Run: headless pygame with SDL's dummy video driver; simulated clock (each Clock.tick advances the game by its frame time, no real sleeping); random seed 0; keys injected as events and as key.get_pressed() state; mouse plan: one left click at the window centre at the start of phase 2, then a move to the lower-right quarter at the start of phase 3.
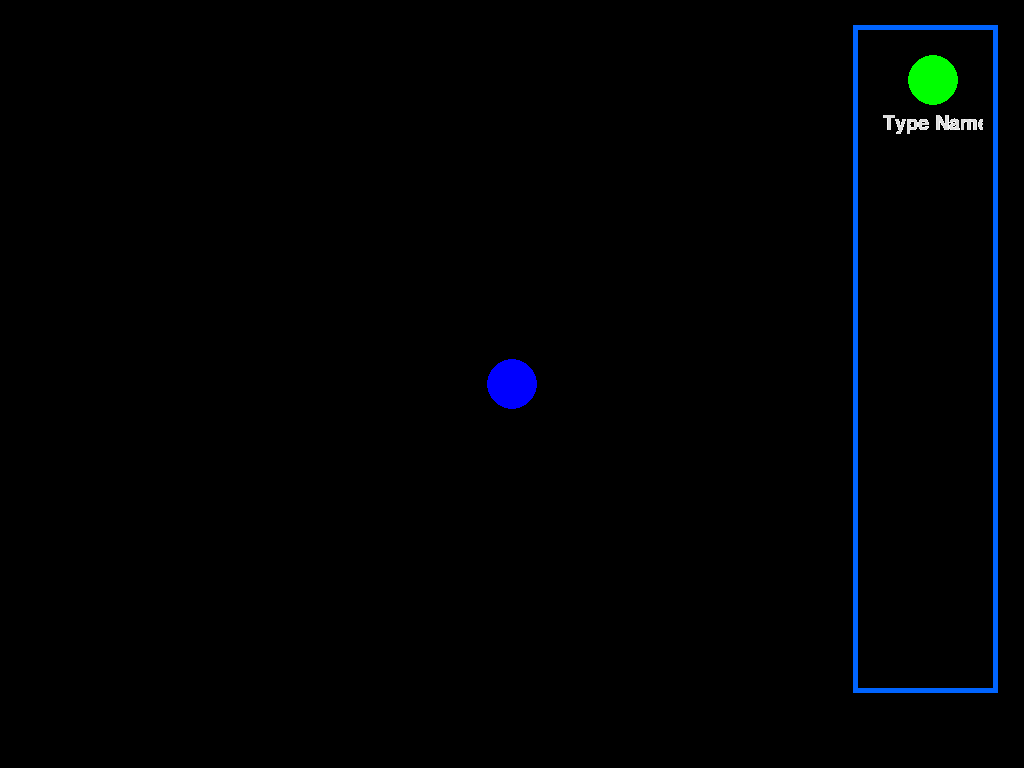
Frame 1 of 4 · flips 1–60 · no input
Frame 2 of 4 · flips 61–180 · clicked the window centre · tapped SPACE, RETURN · held RIGHT (→), D · screen unchanged from frame 1, image omitted
Frame 3 of 4 · flips 181–300 · moved the mouse to the lower-right quarter · held DOWN (↓), S · screen unchanged from frame 2, image omitted
Frame 4 of 4 · flips 301–420 · held LEFT (←), A, UP (↑), W · screen unchanged from frame 3, image omitted

The pygame program that drew these frames:

# Known Bugs
#    - Friends Disappear if overlapping during grab.

import pygame
import pygame.freetype
import sys

# --- constants ---
SURFACE_COLOR_BLACK = BLACK = (0,0,0)
WHITE = (255,255,255)
GREY = (220, 220, 220)
RED = (255,0,0)
BLUE = (0,0,255)
GREEN = (0,255,0)
Gravity = .5

meSizeY = 50
meSizeX = 50

NodeTotalSizeY = 100
NodeTotalSizeX = 100
NodeSizeY = NodeTotalSizeY / 2
NodeSizeX = NodeTotalSizeX / 2
NodeTextBufferY = NodeSizeY * 1.2
NodeTextBufferX = 0
NodeTextColor = GREY
NodeTextSize = 20

# --- classes ---
class Sprite(pygame.sprite.Sprite):
    def __init__(self, color, width, height):
        super().__init__()
        
        self.image = pygame.Surface([width, height])
        self.image.fill(WHITE)
        self.image.set_colorkey(WHITE)
        
        pygame.draw.ellipse(self.image, color, pygame.Rect(0,0,width,height))
        
        self.rect = self.image.get_rect()
        self.id = ""
        self.drag = False
        self.atMenu = True
        self.active = False
        
class SpriteRect(pygame.sprite.Sprite):   # Used to create the Menu, probably didn't have to use Classes for this in hindsight, could clean up
    def __init__(self, color, width, height):
        super().__init__()
        
        self.image = pygame.Surface([width, height])
        self.image.fill(WHITE)
        self.image.set_colorkey(WHITE)
        
        pygame.draw.rect(self.image, color, pygame.Rect(0,0,width,height), 5)
        
        self.rect = self.image.get_rect()
        self.id = ""
        self.drag = False
        self.active = False

class Node(pygame.sprite.Sprite):
    def __init__(self, nodecolor, nodetextcolor, width, height, text, size):
        super().__init__()
        
        self.text = text
        self.nodecolor = nodecolor
        self.nodetextcolor = nodetextcolor
        self.width = width
        self.size = size
        self.image = pygame.Surface([width, height])
        self.image.fill(WHITE)
        self.image.set_colorkey(WHITE) # Anything on this Surface that is the color 'WHITE' will appear transparent 
        self.font = pygame.freetype.SysFont('Arial', self.size)
        pygame.draw.ellipse(self.image, nodecolor, pygame.Rect(width*.25,0,NodeSizeX,NodeSizeY))
        self.font.render_to(self.image, (NodeTextBufferX,NodeTextBufferY), self.text, nodetextcolor)
        
        self.rect = self.image.get_rect()
        self.id = ""
        self.drag = False
        self.active = False
        self.atMenu = True
        
    def update(self): # Called when .update is called for all sprites in sprite list below 
        if self.active: # Swap colors of the selected node for easier identification when typing
            self.nodecolor = RED
            self.nodetextcolor = RED
        else:
            self.nodecolor = GREEN
            self.nodetextcolor = GREY
        self.image.fill(WHITE)    
        pygame.draw.ellipse(self.image, self.nodecolor, pygame.Rect(self.width*.25,0,NodeSizeX,NodeSizeY))
        self.font.render_to(self.image, (NodeTextBufferX,NodeTextBufferY), self.text, self.nodetextcolor)
        
# --- functions ---

   # empty

# --- main function --- Runs Once
def main(): 
    
    # --Initiatilize The Pygame --
    pygame.init()
    clock = pygame.time.Clock()
    
    # - Create The Screen & Local Variables -
    screenflags = pygame.FULLSCREEN
    screen = pygame.display.set_mode((0,0))#,screenflags) # Add screenflags back in to go fullscreen.
    
    pygame.display.set_caption("Simple Start in Pygame")
    screenH = screen.get_height() # Grab whatever screen size resulted from (0,0) above.
    screenW = screen.get_width() # Grab whatever screen size resulted from (0,0) above.
    menuBorder = ((screenW - (screenW / 6)),25) # Defines leftuppermost point of the menu
    UserText = "Type Name"
    
    # - Create The Sprites -
    all_sprites_list = pygame.sprite.Group() # Creates group for all pygame sprites
    NodeGroup = pygame.sprite.Group()
    
    # Create Me
    me = Sprite(BLUE, meSizeX, meSizeY) # Calls Sprite class with args(color, width, height)
    me.rect.y = ((screenH - meSizeY) / 2)  # Rect coordintes to y postion of sprites top left corner; assigns intial location
    me.rect.x = ((screenW - meSizeX) / 2) # Rect coordinates to x position of sprites top left corner; assigns intial location
    me.id = "me"
    all_sprites_list.add(me) # Add me to the total list
    
    # Create Node
    NodeSprite = Node(GREEN, NodeTextColor, NodeTotalSizeY, NodeTotalSizeX, UserText, NodeTextSize)
    NodeSprite.rect.x, NodeSprite.rect.y = ((menuBorder[0] + 30), (menuBorder[1] + 30))
    NodeSprite.id = "node"
    all_sprites_list.add(NodeSprite)
    NodeGroup.add(NodeSprite)
    
    # Create Menu
    menu = SpriteRect((0, 100, 255), ((screenW / 6) - 25), (screenH - 100))
    menu.rect.x, menu.rect.y = menuBorder
    menu.id = "menu"
    all_sprites_list.add(menu)
            
    # -- Main Loop --
    running = True
    while running:
        
        # - Events -
        for event in pygame.event.get():
            if event.type == pygame.QUIT:
                running = False
            
            # - Key Board Events -
            elif event.type == pygame.KEYDOWN:
                for sprite in all_sprites_list: # Iterates over every sprite, checking for keyboard interaction
                    if sprite.active:
                        if event.key == pygame.K_BACKSPACE: # Checks for backspace seperately 
                            sprite.text = sprite.text[:-1] # Clears text?
                        else:
                            sprite.text = sprite.text + event.unicode
                            
                        sprite.update()
            # - Mouse Events -        
            
            elif event.type == pygame.MOUSEBUTTONDOWN:
                if event.button == 1:
                    for sprite in all_sprites_list: # Iterates over every sprite, checking for mouse interaction
                        if sprite.rect.collidepoint(event.pos) and sprite.id == "node": # Tests if mouse pressed on friend sprite
                            sprite.drag = True
                            sprite.active = True

                            mouse_x, mouse_y = event.pos
                            offset_x = sprite.rect.x - mouse_x
                            offset_y = sprite.rect.y - mouse_y
                            
                        else:
                            sprite.active = False

            elif event.type == pygame.MOUSEBUTTONUP:
                if event.button == 1:
                    for sprite in all_sprites_list: # Iterates over every sprite, checking for mouse interaction
                        sprite.drag = False
                
            elif event.type == pygame.MOUSEMOTION:
                for sprite in all_sprites_list: # Iterates over every sprite, checking for mouse interaction
                    if sprite.drag:
                        mouse_x, mouse_y = event.pos
                        sprite.rect.x = mouse_x + offset_x
                        sprite.rect.y = mouse_y + offset_y
                    
                    if sprite.id == "node" and sprite.atMenu == True and not (menu.rect.contains(sprite.rect)): # If node leaves the menu, create another
                        NodeSprite = Node(GREEN, NodeTextColor, NodeTotalSizeY, NodeTotalSizeX, UserText, NodeTextSize)
                        NodeSprite.rect.x, NodeSprite.rect.y = ((menuBorder[0] + 30), (menuBorder[1] + 30))
                        NodeSprite.id = "node"
                        all_sprites_list.add(NodeSprite)
                        NodeGroup.add(NodeSprite)
                    
                        sprite.atMenu = False
                            
        # - Updates (without draws) -
        all_sprites_list.update()
        
        # - Draws (without updates) -
        screen.fill(SURFACE_COLOR_BLACK)
        all_sprites_list.draw(screen)
        pygame.display.flip() # Updates the contents of the entire display.
        
        # - Tick the Clock -
        clock.tick(60) # Prevents program from running faster than 60 frames per second. Uses SDL_Delay function which is not that accurate but saves CPU.
        
    # - End while loop when running=False -
    pygame.quit()

# ---- Call The Function ----
main()
